Run: headless pygame with SDL's dummy video driver; simulated clock (each Clock.tick advances the game by its frame time, no real sleeping); random seed 0; keys injected as events and as key.get_pressed() state; no mouse input.
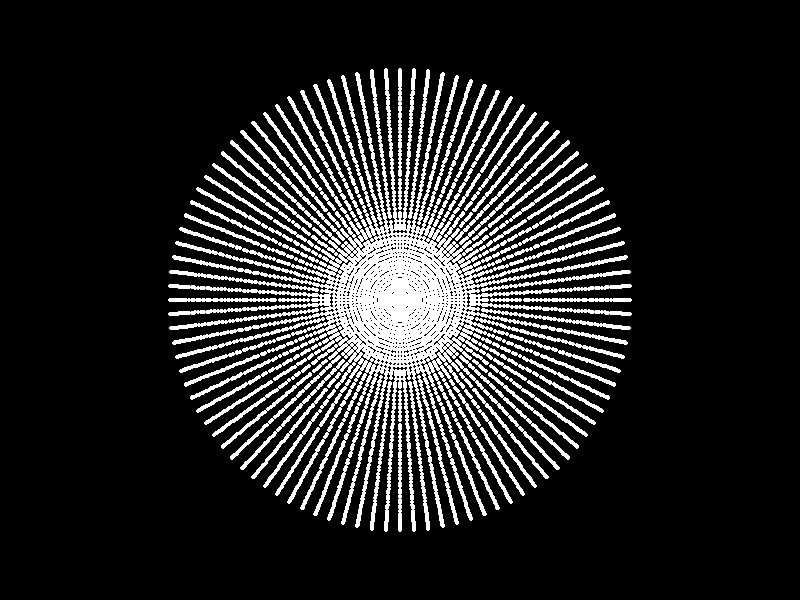
Frame 1 of 4 · flips 1–60 · no input
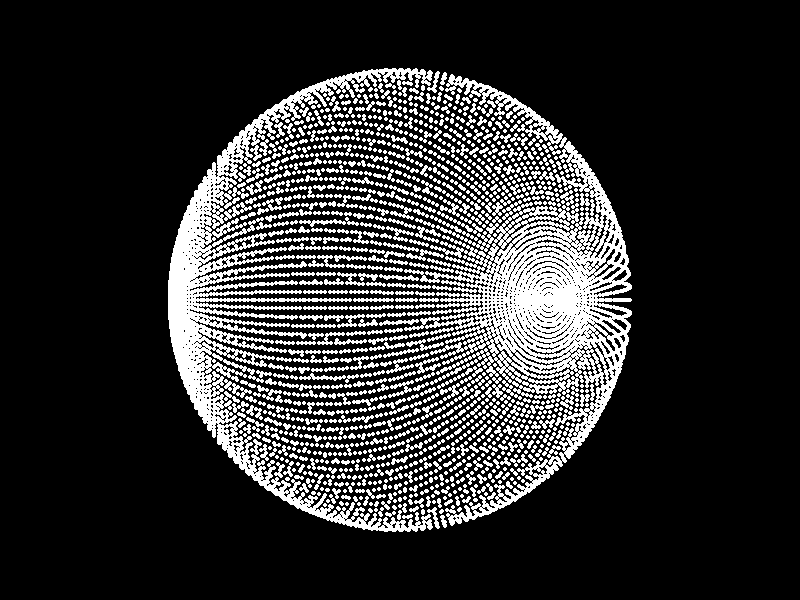
Frame 2 of 4 · flips 61–180 · tapped SPACE, RETURN · held RIGHT (→), D
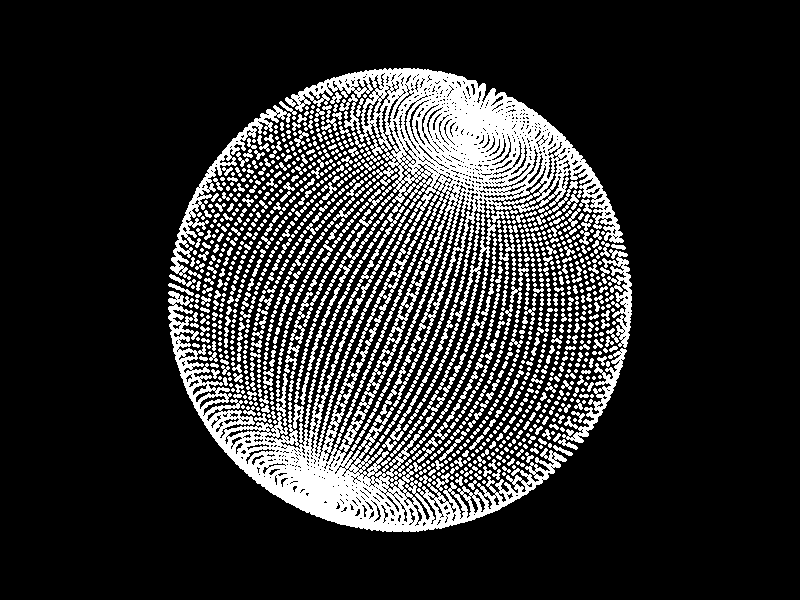
Frame 3 of 4 · flips 181–300 · held DOWN (↓), S
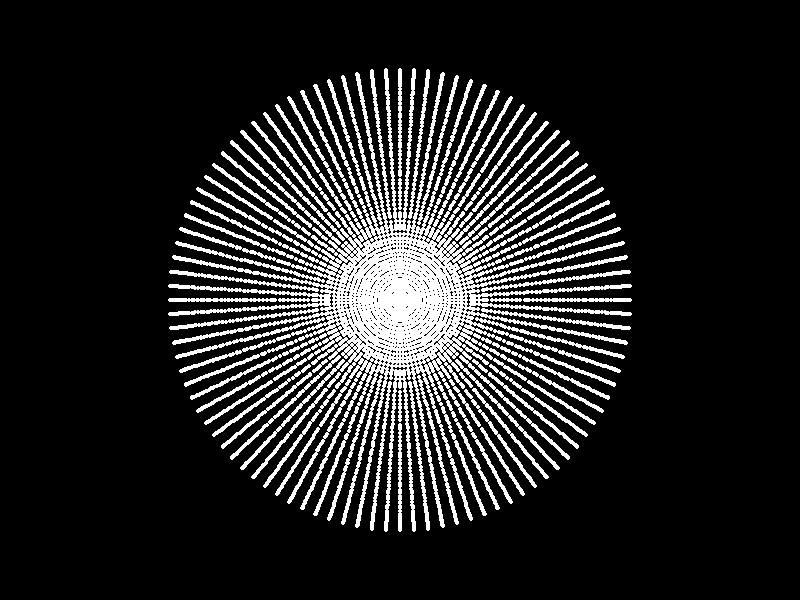
Frame 4 of 4 · flips 301–420 · held LEFT (←), A, UP (↑), W

The pygame program that drew these frames:

import pygame
import sys
import math

# Inicialize o Pygame
pygame.init()

# Defina as dimensões da janela
WIDTH, HEIGHT = 800, 600
screen = pygame.display.set_mode((WIDTH, HEIGHT))
pygame.display.set_caption("Esfera 3D com Pygame")

# Defina as coordenadas 3D da esfera
radius = 200
num_points = 100
points = []
for i in range(num_points + 1):
    theta = 2 * math.pi * i / num_points
    for j in range(num_points + 1):
        phi = math.pi * j / num_points
        x = radius * math.sin(phi) * math.cos(theta)
        y = radius * math.sin(phi) * math.sin(theta)
        z = radius * math.cos(phi)
        points.append((x, y, z))

# Defina as cores
BLACK = (0, 0, 0)
WHITE = (255, 255, 255)


# Defina a função de rotação
def rotate(points, angle_x, angle_y, angle_z):
    rotated_points = []
    for point in points:
        x, y, z = point
        # Rotação em torno do eixo x
        new_y = y * math.cos(angle_x) - z * math.sin(angle_x)
        new_z = y * math.sin(angle_x) + z * math.cos(angle_x)
        y, z = new_y, new_z
        # Rotação em torno do eixo y
        new_x = x * math.cos(angle_y) + z * math.sin(angle_y)
        new_z = -x * math.sin(angle_y) + z * math.cos(angle_y)
        x, z = new_x, new_z
        # Rotação em torno do eixo z
        new_x = x * math.cos(angle_z) - y * math.sin(angle_z)
        new_y = x * math.sin(angle_z) + y * math.cos(angle_z)
        x, y = new_x, new_y
        rotated_points.append((x, y, z))
    return rotated_points


# Loop principal
clock = pygame.time.Clock()
angle_x = 0
angle_y = 0
angle_z = 0
while True:
    for event in pygame.event.get():
        if event.type == pygame.QUIT:
            pygame.quit()
            sys.exit()

    screen.fill(BLACK)

    # Rotação da esfera

    keys = pygame.key.get_pressed()
    if keys[pygame.K_w]:
        angle_x += 0.2
    if keys[pygame.K_s]:
        angle_x -= 0.2
    if keys[pygame.K_a]:
        angle_y += 0.2
    if keys[pygame.K_d]:
        angle_y -= 0.2

    # Rotação dos pontos
    rotated_points = rotate(points, angle_x, angle_y, angle_z)

    # Desenhe os pontos na tela
    for point in rotated_points:
        x, y, z = point
        # Projeção dos pontos 3D para 2D
        scale = 400 / (400 + z)
        screen_x = int(x * scale) + WIDTH // 2
        screen_y = int(y * scale) + HEIGHT // 2
        pygame.draw.circle(screen, WHITE, (screen_x, screen_y), 2)

    pygame.display.flip()
    clock.tick(60)
